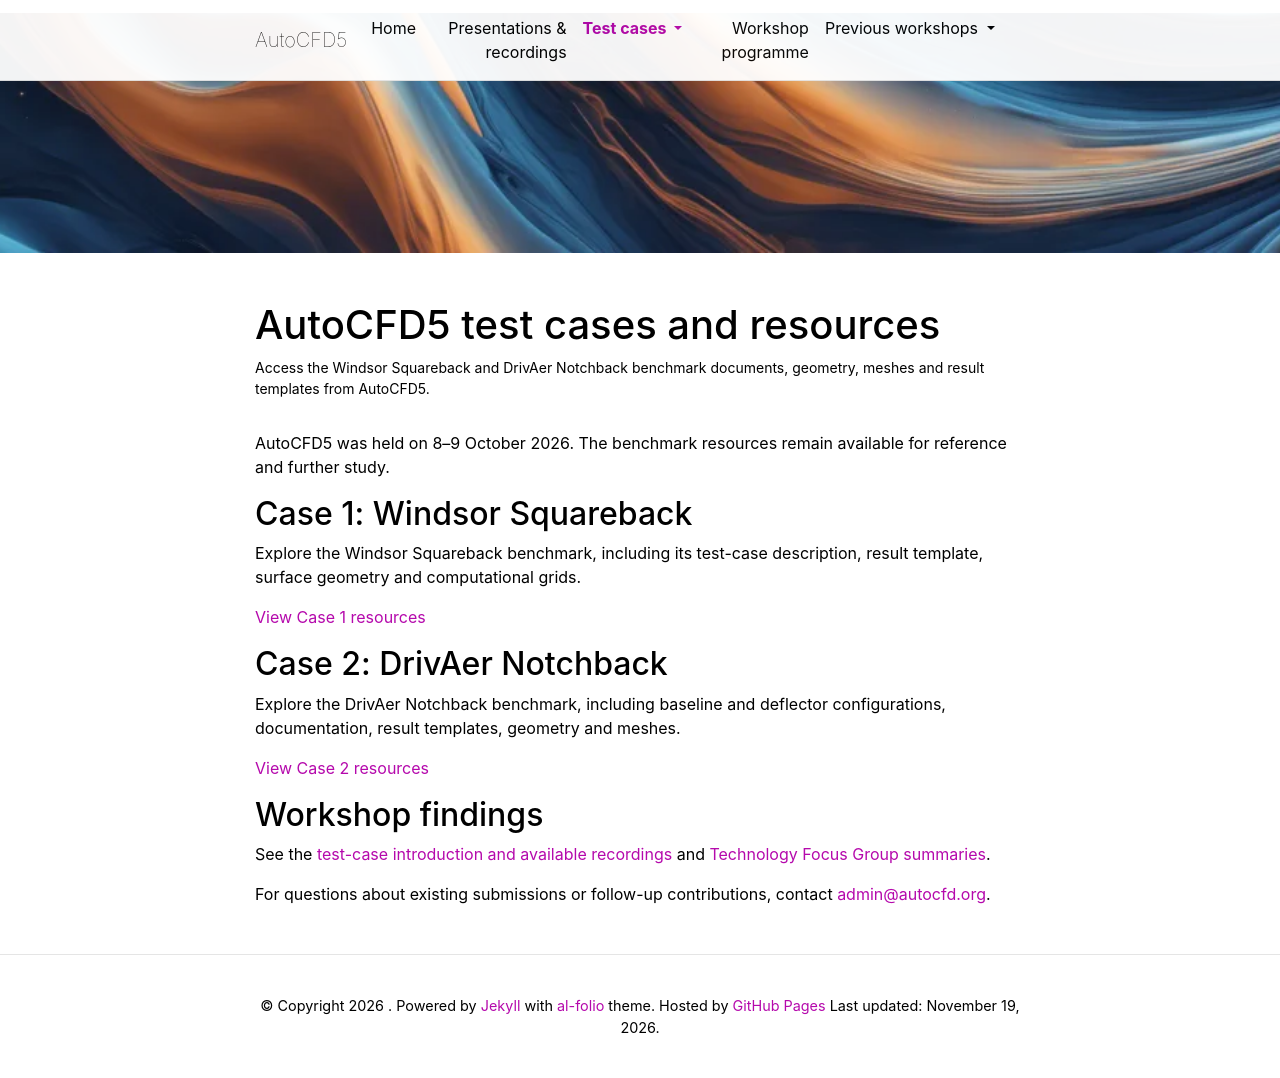

repository: neilashton/autocfd · page: test-cases/index.html · generator: jekyll

---
layout: page
permalink: /test-cases/
title: Test cases
page_title: AutoCFD5 test cases and resources
description: Access the Windsor Squareback and DrivAer Notchback benchmark documents, geometry, meshes and result templates from AutoCFD5.
nav: true
nav_order: 2
dropdown: true
children:
  - title: All resources
    permalink: /test-cases/
  - title: divider
  - title: Case 1
    permalink: /case1/
  - title: Case 2
    permalink: /case2/
---

AutoCFD5 was held on 8–9 October 2026. The benchmark resources remain available for reference and further study.

## Case 1: Windsor Squareback

Explore the Windsor Squareback benchmark, including its test-case description, result template, surface geometry and computational grids.

[View Case 1 resources]({{ '/case1/' | relative_url }})

## Case 2: DrivAer Notchback

Explore the DrivAer Notchback benchmark, including baseline and deflector configurations, documentation, result templates, geometry and meshes.

[View Case 2 resources]({{ '/case2/' | relative_url }})

## Workshop findings

See the [test-case introduction and available recordings]({{ '/presentations/#day-1-0910' | relative_url }}) and [Technology Focus Group summaries]({{ '/presentations/#summary-heading' | relative_url }}).

For questions about existing submissions or follow-up contributions, contact [admin@autocfd.org](mailto:admin@autocfd.org).
